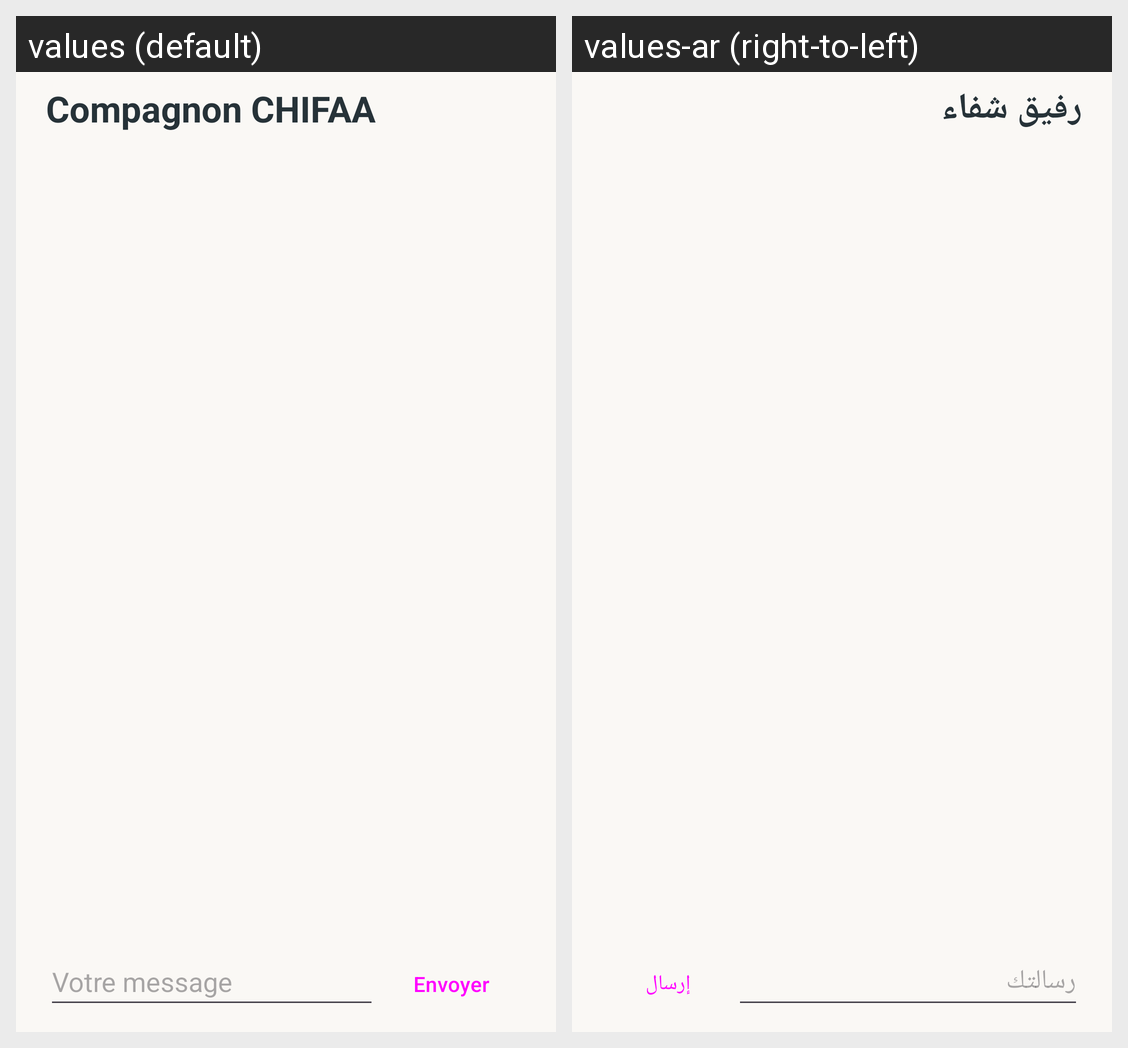

Locale-by-locale string values for the Android screen shown in this grid:
Android screen res/layout/chat_conversation.xml rendered under 2 locales, left to right: values (default), values-ar (right-to-left). Device: Nexus 5 (rendered at 1080×1920; each locale shown at half size, 540×960, under a caption strip naming it); theme Theme.ChifaaAPP.
Strings drawn on this screen, with the default value and each locale's value (text and hints the layout hard-codes, and strings that could not be matched under every locale, appear in the picture but are not listed):

chat_title
  values: Compagnon CHIFAA
  values-ar: رفيق شفاء

chat_hint
  values: Votre message
  values-ar: رسالتك

chat_send
  values: Envoyer
  values-ar: إرسال
